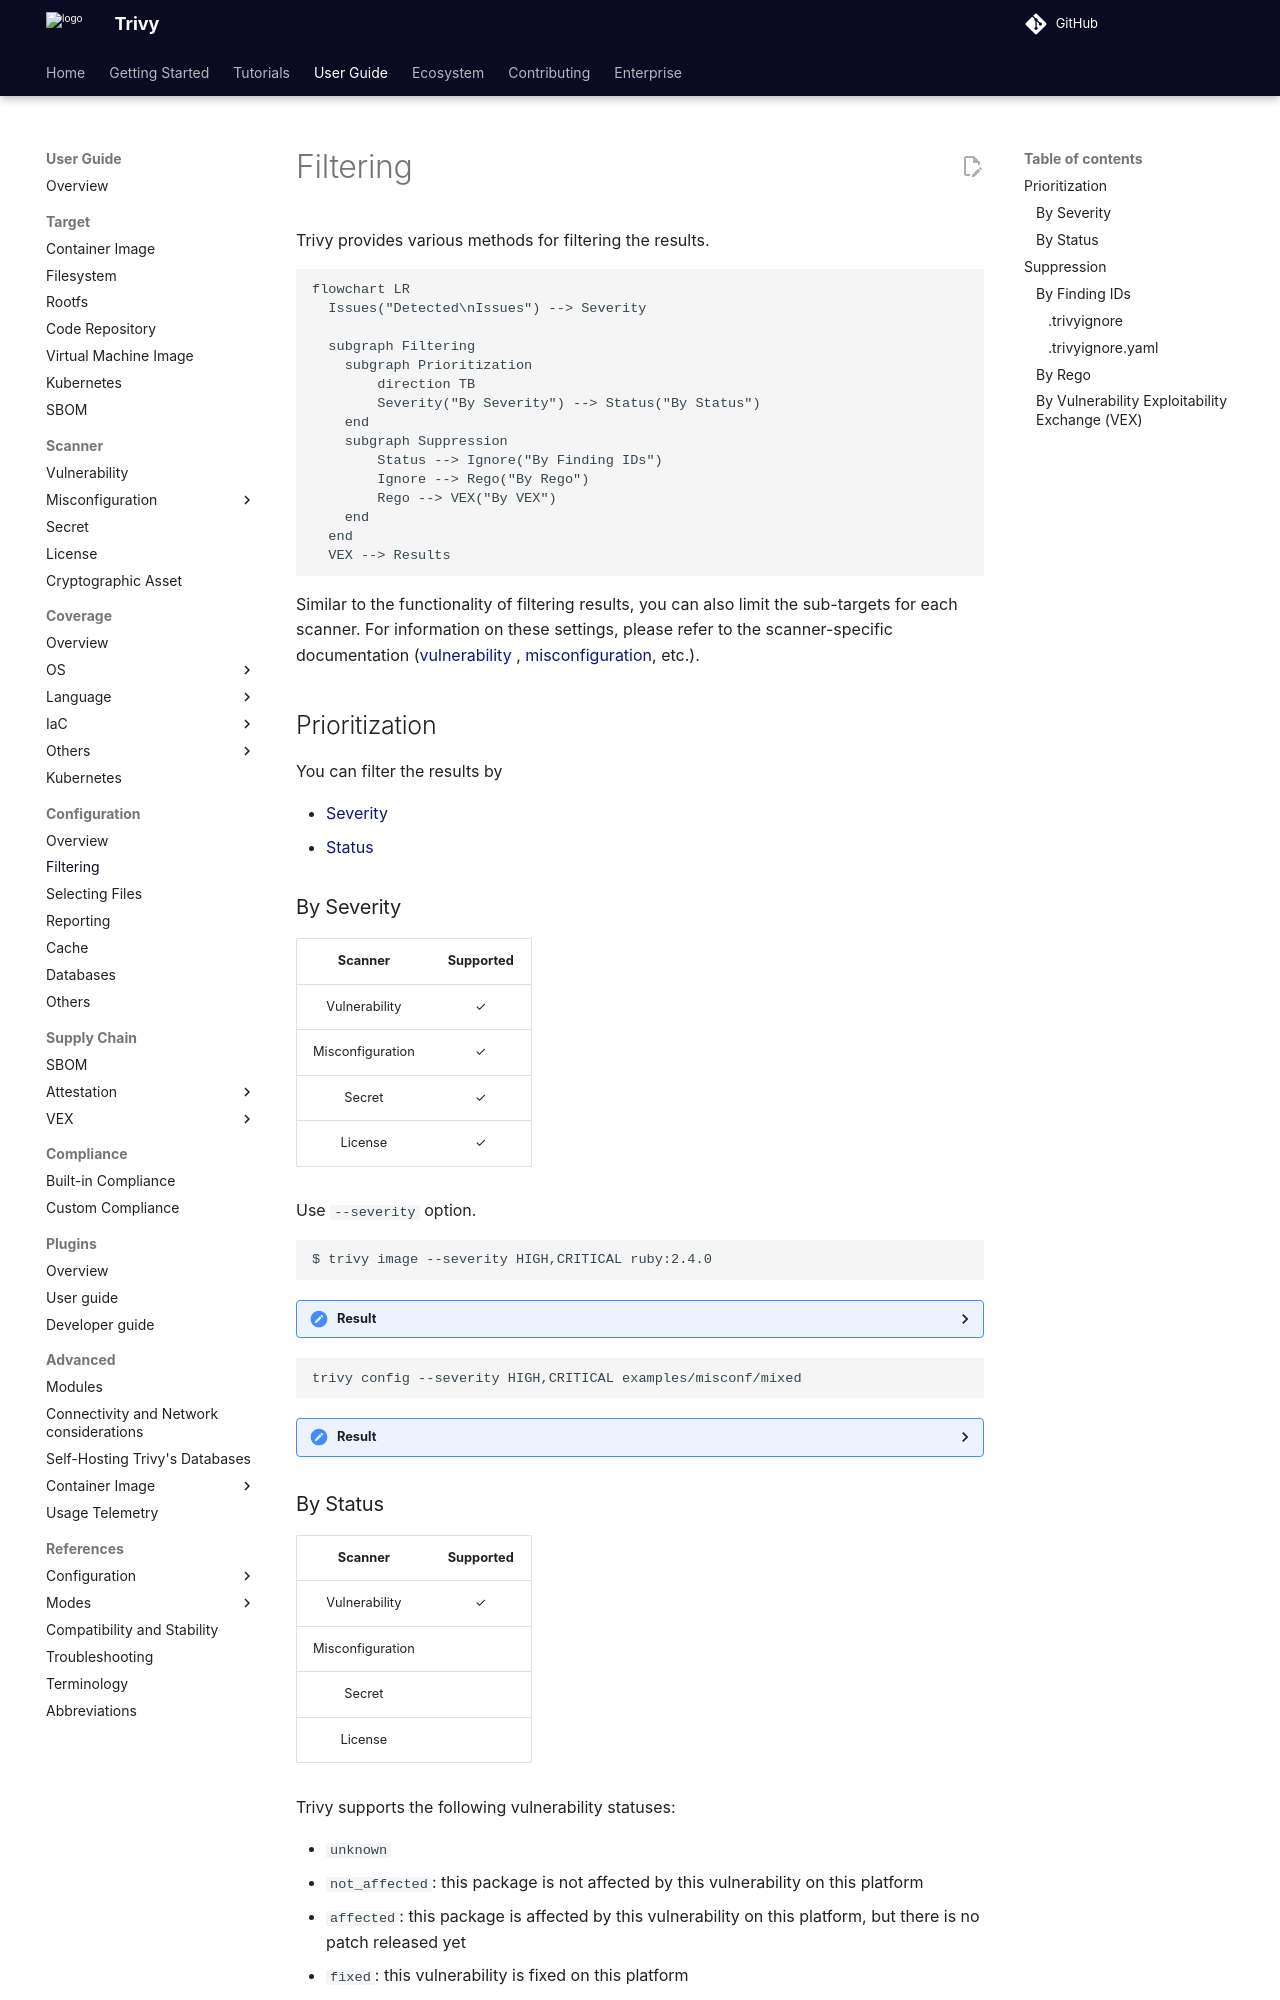

repository: aquasecurity/trivy · page: v0.76/guide/configuration/filtering/index.html · generator: mkdocs

# Filtering
Trivy provides various methods for filtering the results.

```mermaid
flowchart LR
  Issues("Detected\nIssues") --> Severity

  subgraph Filtering
    subgraph Prioritization
        direction TB
        Severity("By Severity") --> Status("By Status")
    end
    subgraph Suppression
        Status --> Ignore("By Finding IDs")
        Ignore --> Rego("By Rego")
        Rego --> VEX("By VEX")
    end
  end
  VEX --> Results
```

Similar to the functionality of filtering results, you can also limit the sub-targets for each scanner.
For information on these settings, please refer to the scanner-specific documentation ([vulnerability](../scanner/vulnerability.md) , [misconfiguration](../scanner/misconfiguration/index.md), etc.).

## Prioritization
You can filter the results by 

- [Severity](#by-severity)
- [Status](#by-status)
